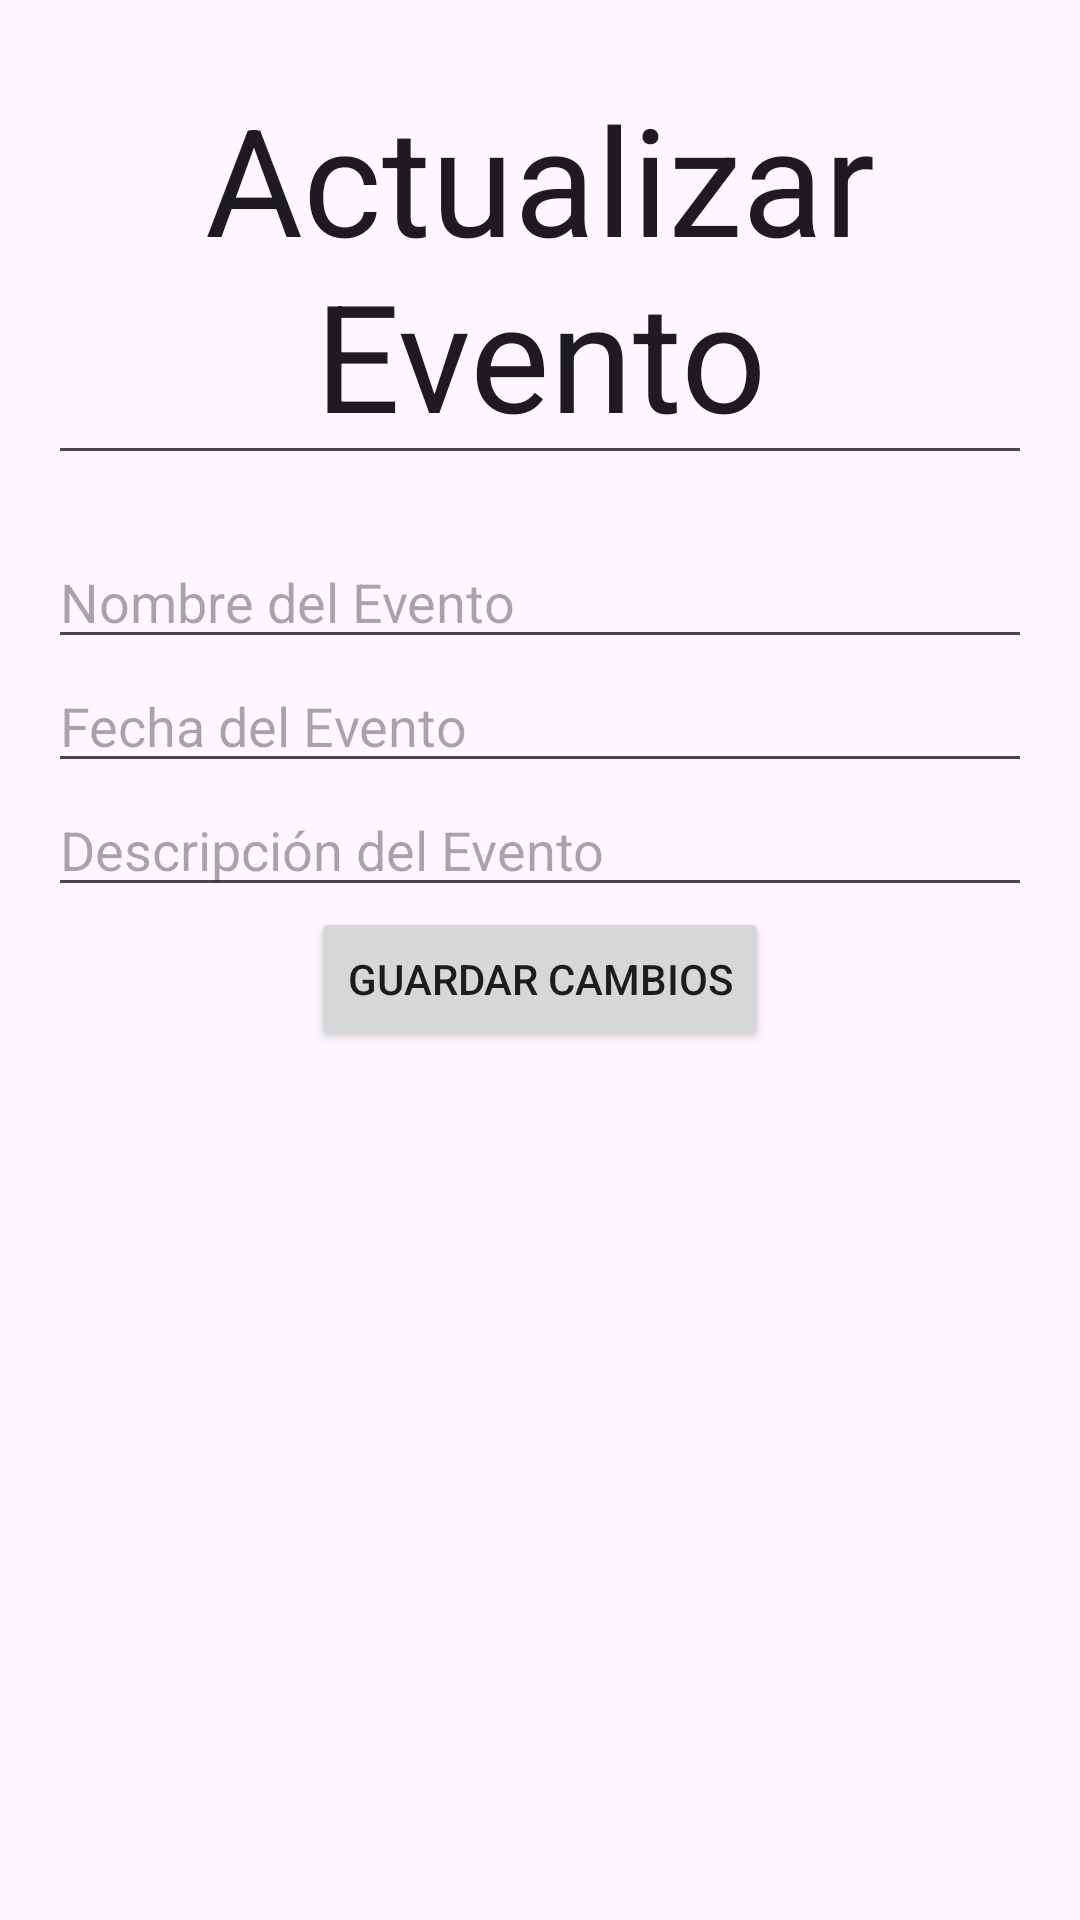

Write the Android layout XML for this screen, with the resource values it uses.
<!-- AndroidManifest.xml: application theme Theme.Evaluacion3IoT -->
<!-- res/layout/activity_actualizar_evento.xml -->
<?xml version="1.0" encoding="utf-8"?>
<androidx.constraintlayout.widget.ConstraintLayout xmlns:android="http://schemas.android.com/apk/res/android"
    xmlns:app="http://schemas.android.com/apk/res-auto"
    xmlns:tools="http://schemas.android.com/tools"
    android:layout_width="match_parent"
    android:layout_height="match_parent"
    android:padding="16dp"
    tools:context=".ActualizarEventoActivity">

    
    <EditText
        android:id="@+id/actualizarEvento"
        android:layout_width="0dp"
        android:layout_height="wrap_content"
        android:text="@string/ActualizarEvento"
        android:textSize="50sp"
        android:gravity="center"
        app:layout_constraintTop_toTopOf="parent"
        app:layout_constraintEnd_toEndOf="parent"
        app:layout_constraintStart_toStartOf="parent"/>

    
    <EditText
        android:id="@+id/etNombreActualizar"
        android:layout_width="0dp"
        android:layout_height="wrap_content"
        android:hint="@string/UpdateEvento"
        app:layout_constraintTop_toBottomOf="@id/actualizarEvento"
        app:layout_constraintEnd_toEndOf="parent"
        app:layout_constraintStart_toStartOf="parent"
        android:layout_marginTop="20dp"/>

    
    <EditText
        android:id="@+id/etFechaActualizar"
        android:layout_width="0dp"
        android:layout_height="wrap_content"
        android:hint="@string/FechaEvent"
        app:layout_constraintTop_toBottomOf="@id/etNombreActualizar"
        app:layout_constraintStart_toStartOf="parent"
        app:layout_constraintEnd_toEndOf="parent"
        android:layout_marginBottom="16dp"/>

    
    <EditText
        android:id="@+id/etDescripcionActualizar"
        android:layout_width="0dp"
        android:layout_height="wrap_content"
        android:hint="@string/DescripEvento"
        app:layout_constraintTop_toBottomOf="@id/etFechaActualizar"
        app:layout_constraintStart_toStartOf="parent"
        app:layout_constraintEnd_toEndOf="parent"
        android:layout_marginBottom="16dp"/>

    
    <Button
        android:id="@+id/btnGuardarCambios"
        android:layout_width="wrap_content"
        android:layout_height="wrap_content"
        android:text="@string/Finish"
        app:layout_constraintTop_toBottomOf="@id/etDescripcionActualizar"
        app:layout_constraintStart_toStartOf="parent"
        app:layout_constraintEnd_toEndOf="parent"/>
</androidx.constraintlayout.widget.ConstraintLayout>
<!-- resources referenced by this layout -->
<resources>
  <string name="ActualizarEvento">Actualizar Evento</string>
  <string name="DescripEvento">Descripción del Evento</string>
  <string name="FechaEvent">Fecha del Evento</string>
  <string name="Finish">Guardar Cambios</string>
  <string name="UpdateEvento">Nombre del Evento</string>
  <style name="Theme.Evaluacion3IoT" parent="Base.Theme.Evaluacion3IoT" />
  <style name="Base.Theme.Evaluacion3IoT" parent="Theme.Material3.DayNight.NoActionBar">
          
          
      </style>
</resources>
